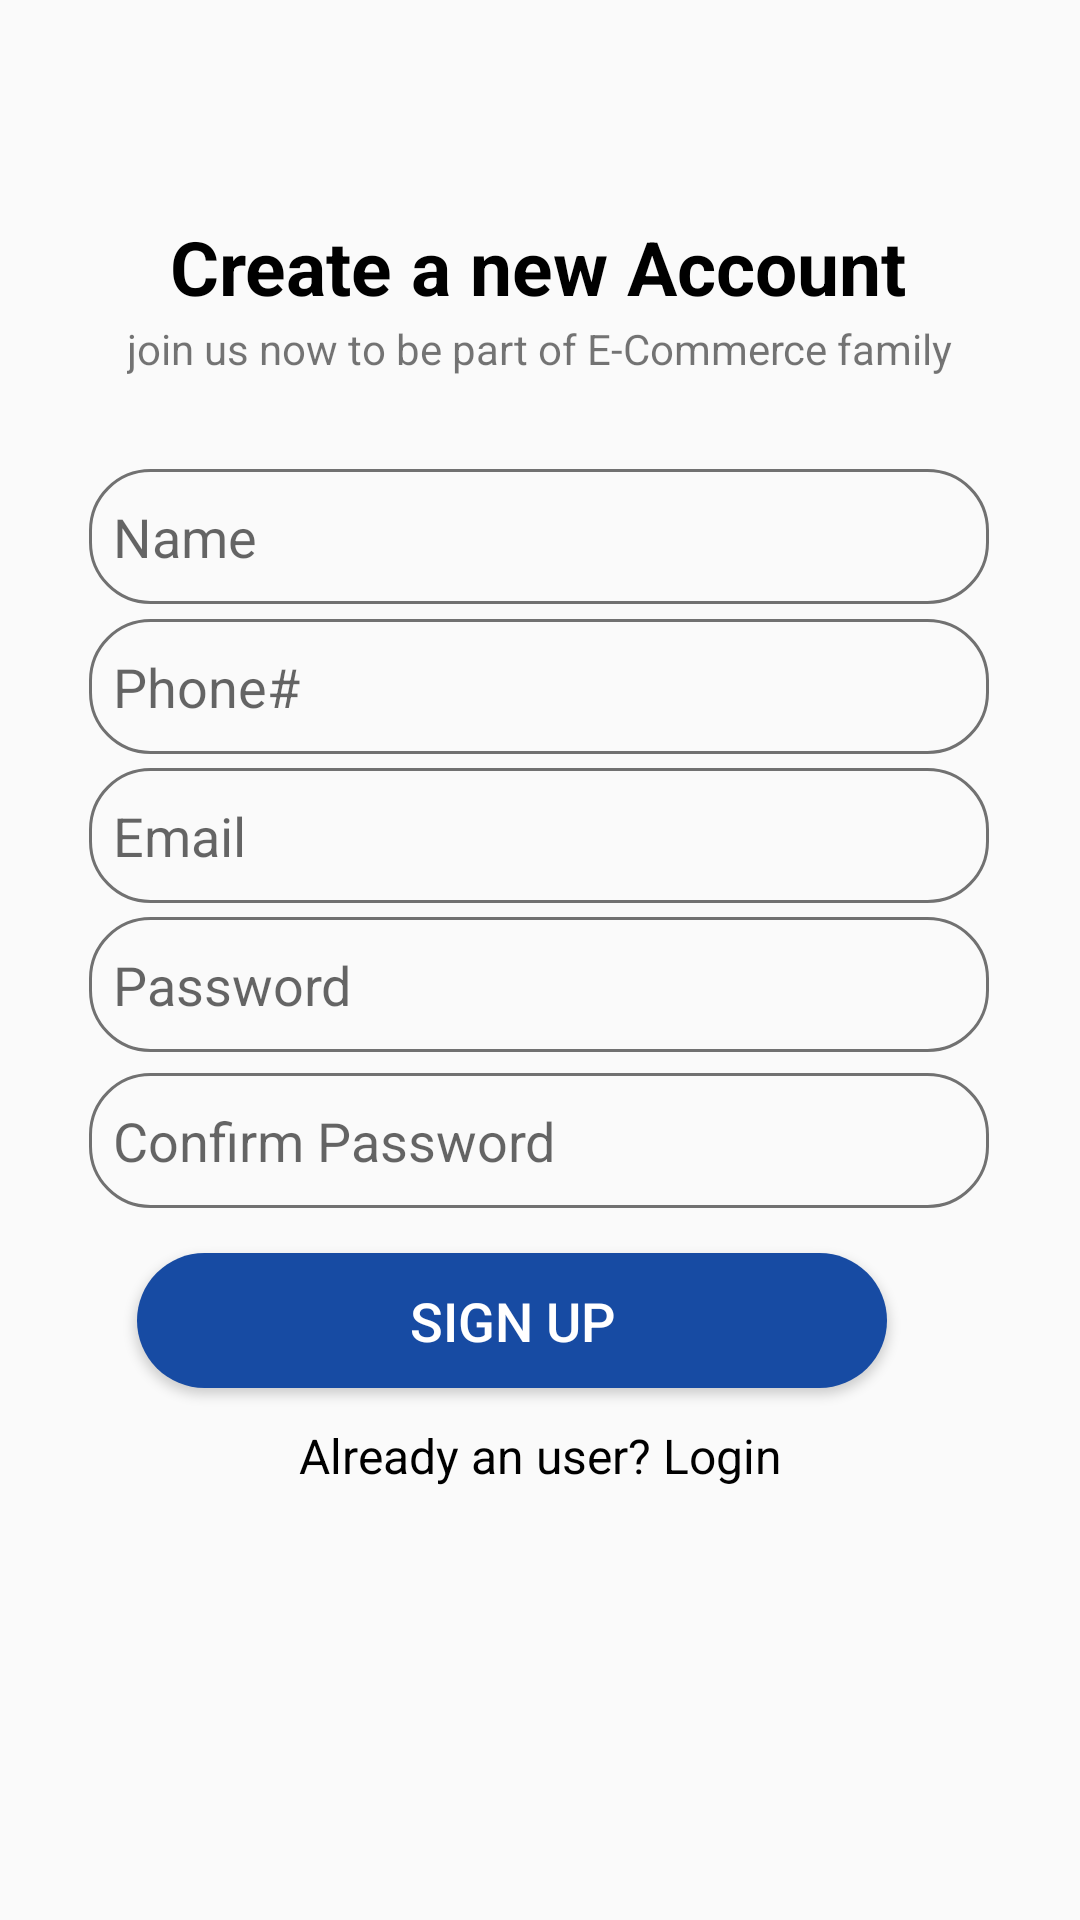

This screen was rendered from an Android layout file. Write that file and the resources it references.
<!-- AndroidManifest.xml: application theme Theme.Assignment_1 -->
<!-- res/layout/activity_signup.xml -->
<?xml version="1.0" encoding="utf-8"?>
<androidx.constraintlayout.widget.ConstraintLayout
    xmlns:android="http://schemas.android.com/apk/res/android"
    xmlns:app="http://schemas.android.com/apk/res-auto"
    xmlns:tools="http://schemas.android.com/tools"
    android:layout_width="match_parent"
    android:layout_height="match_parent"
    android:orientation="vertical"
    tools:context=".database.SignupActivity">


    <TextView
        android:layout_width="wrap_content"
        android:layout_height="wrap_content"
        android:text="Create a new Account"
        android:textColor="@color/black"
        android:textSize="25dp"
        android:textStyle="bold"
        app:layout_constraintBottom_toBottomOf="parent"
        app:layout_constraintEnd_toEndOf="parent"
        app:layout_constraintHorizontal_bias="0.496"
        app:layout_constraintStart_toStartOf="parent"
        app:layout_constraintTop_toTopOf="parent"
        app:layout_constraintVertical_bias="0.119" />

    <TextView
        android:layout_width="wrap_content"
        android:layout_height="wrap_content"
        android:text="join us now to be part of E-Commerce family"
        android:textSize="14sp"
        app:layout_constraintBottom_toBottomOf="parent"
        app:layout_constraintEnd_toEndOf="parent"
        app:layout_constraintStart_toStartOf="parent"
        app:layout_constraintTop_toTopOf="parent"
        app:layout_constraintVertical_bias="0.172" />

    <EditText
        android:id="@+id/fname"
        android:layout_width="300dp"
        android:layout_height="45dp"
        android:background="@drawable/lavender_border"
        android:drawablePadding="8dp"
        android:hint="Name"
        android:padding="8dp"
        android:inputType="textCapCharacters"
        app:layout_constraintBottom_toBottomOf="parent"
        app:layout_constraintEnd_toEndOf="parent"
        app:layout_constraintHorizontal_bias="0.495"
        app:layout_constraintStart_toStartOf="parent"
        app:layout_constraintTop_toTopOf="parent"
        app:layout_constraintVertical_bias="0.263" />

    <EditText
        android:id="@+id/phoneNumber"
        android:layout_width="300dp"
        android:layout_height="45dp"
        android:background="@drawable/lavender_border"
        android:drawablePadding="8dp"
        android:hint="Phone#"
        android:padding="8dp"
        android:inputType="phone"
        app:layout_constraintBottom_toBottomOf="parent"
        app:layout_constraintEnd_toEndOf="parent"
        app:layout_constraintHorizontal_bias="0.495"
        app:layout_constraintStart_toStartOf="parent"
        app:layout_constraintTop_toTopOf="parent"
        app:layout_constraintVertical_bias="0.347" />

    <EditText
        android:id="@+id/signup_email"
        android:layout_width="300dp"
        android:layout_height="45dp"
        android:background="@drawable/lavender_border"
        android:drawablePadding="8dp"
        android:hint="Email"
        android:padding="8dp"
        app:layout_constraintBottom_toBottomOf="parent"
        app:layout_constraintEnd_toEndOf="parent"
        app:layout_constraintHorizontal_bias="0.495"
        app:layout_constraintStart_toStartOf="parent"
        app:layout_constraintTop_toTopOf="parent"
        app:layout_constraintVertical_bias="0.43" />

    <EditText
        android:id="@+id/signup_password"
        android:layout_width="300dp"
        android:layout_height="45dp"
        android:background="@drawable/lavender_border"
        android:drawablePadding="8dp"
        android:hint="Password"
        android:inputType="text"
        android:padding="8dp"
        app:layout_constraintBottom_toBottomOf="parent"
        app:layout_constraintEnd_toEndOf="parent"
        app:layout_constraintHorizontal_bias="0.495"
        app:layout_constraintStart_toStartOf="parent"
        app:layout_constraintTop_toTopOf="parent"
        app:layout_constraintVertical_bias="0.514" />

    <EditText
        android:id="@+id/signup_confirm"
        android:layout_width="300dp"
        android:layout_height="45dp"
        android:background="@drawable/lavender_border"
        android:drawablePadding="8dp"
        android:hint="Confirm Password"
        android:inputType="text"

        android:padding="8dp"
        app:layout_constraintBottom_toBottomOf="parent"
        app:layout_constraintEnd_toEndOf="parent"
        app:layout_constraintHorizontal_bias="0.495"
        app:layout_constraintStart_toStartOf="parent"
        app:layout_constraintTop_toTopOf="parent"
        app:layout_constraintVertical_bias="0.601" />

    <Button
        android:id="@+id/signup_button"
        android:layout_width="250dp"
        android:layout_height="45dp"
        android:background="@drawable/custom_button2"
        android:text="Sign Up"
        android:textColor="@color/white"
        android:textSize="18sp"
        app:backgroundTintMode="multiply"
        app:cornerRadius="30dp"
        app:layout_constraintBottom_toBottomOf="parent"
        app:layout_constraintEnd_toEndOf="parent"
        app:layout_constraintHorizontal_bias="0.416"
        app:layout_constraintStart_toStartOf="parent"
        app:layout_constraintTop_toTopOf="parent"
        app:layout_constraintVertical_bias="0.702" />

    <TextView
        android:id="@+id/loginRedirectText"
        android:layout_width="wrap_content"
        android:layout_height="wrap_content"
        android:layout_gravity="center"
        android:padding="8dp"
        android:text="Already an user? Login"
        android:textColor="@color/black"
        android:textSize="16sp"
        app:layout_constraintBottom_toBottomOf="parent"
        app:layout_constraintEnd_toEndOf="parent"
        app:layout_constraintStart_toStartOf="parent"
        app:layout_constraintTop_toTopOf="parent"
        app:layout_constraintVertical_bias="0.774" />

</androidx.constraintlayout.widget.ConstraintLayout>
<!-- resources referenced by this layout -->
<resources>
  <color name="black">#FF000000</color>
  <color name="white">#FFFFFFFF</color>
  <!-- drawable custom_button2 (drawable) -->
  <?xml version="1.0" encoding="utf-8"?>
  <shape xmlns:android="http://schemas.android.com/apk/res/android" android:shape="rectangle">
      <solid android:color="#174BA3"/>
      <corners android:radius="300dp"/>
  
  </shape>
  <!-- drawable lavender_border (drawable) -->
  <?xml version="1.0" encoding="utf-8"?>
  <shape xmlns:android="http://schemas.android.com/apk/res/android"
      android:shape="rectangle">
      <corners
          android:radius="20dp"/>
      <stroke android:color="#717171"
          android:width="1dp"></stroke>
  
  </shape>
  <style name="Theme.Assignment_1" parent="Base.Theme.Assignment_1" />
  <style name="Base.Theme.Assignment_1" parent="Theme.AppCompat.Light.NoActionBar">
          
          
      </style>
</resources>
